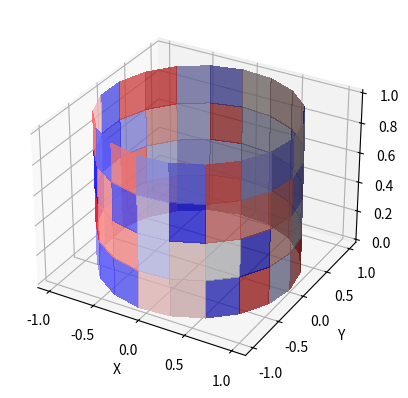

Write Python code to recreate this figure.
import math

import numpy as np
import matplotlib.pyplot as plt
import mpl_toolkits.mplot3d.axes3d as axes3d

np.random.seed(2016)
data = np.random.rand(5, 20)

# 4行19列
h, w = data.shape
print("data.shape: ", h, w)

theta, z = np.linspace(0, 2 * np.pi * 1, w), np.linspace(0, 1, h) # 2 * np.pi * 1
THETA, Z = np.meshgrid(theta, z)
X = np.cos(THETA)
# Y = np.sin(THETA)
Y = [[ 0.00000000e+00,  3.24699469e-01,  6.14212713e-01,  8.37166478e-01,
   9.69400266e-01,  9.96584493e-01,  9.15773327e-01,  7.35723911e-01,
   4.75947393e-01,  1.64594590e-01, -1.64594590e-01, -4.75947393e-01,
  -7.35723911e-01, -9.15773327e-01, -9.96584493e-01, -9.69400266e-01,
  -8.37166478e-01, -6.14212713e-01, -3.24699469e-01, -2.44929360e-16],
     [0.00000000e+00, 3.24699469e-01, 6.14212713e-01, 8.37166478e-01,
      9.69400266e-01, 9.96584493e-01, 9.15773327e-01, 7.35723911e-01,
      4.75947393e-01, 1.64594590e-01, -1.64594590e-01, -4.75947393e-01,
      -7.35723911e-01, -9.15773327e-01, -9.96584493e-01, -9.69400266e-01,
      -8.37166478e-01, -6.14212713e-01, -3.24699469e-01, -2.44929360e-16],
     [0.00000000e+00, 3.24699469e-01, 6.14212713e-01, 8.37166478e-01,
      9.69400266e-01, 9.96584493e-01, 9.15773327e-01, 7.35723911e-01,
      4.75947393e-01, 1.64594590e-01, -1.64594590e-01, -4.75947393e-01,
      -7.35723911e-01, -9.15773327e-01, -9.96584493e-01, -9.69400266e-01,
      -8.37166478e-01, -6.14212713e-01, -3.24699469e-01, -2.44929360e-16],
     [0.00000000e+00, 3.24699469e-01, 6.14212713e-01, 8.37166478e-01,
      9.69400266e-01, 9.96584493e-01, 9.15773327e-01, 7.35723911e-01,
      4.75947393e-01, 1.64594590e-01, -1.64594590e-01, -4.75947393e-01,
      -7.35723911e-01, -9.15773327e-01, -9.96584493e-01, -9.69400266e-01,
      -8.37166478e-01, -6.14212713e-01, -3.24699469e-01, -2.44929360e-16],
     [0.00000000e+00, 3.24699469e-01, 6.14212713e-01, 8.37166478e-01,
      9.69400266e-01, 9.96584493e-01, 9.15773327e-01, 7.35723911e-01,
      4.75947393e-01, 1.64594590e-01, -1.64594590e-01, -4.75947393e-01,
      -7.35723911e-01, -9.15773327e-01, -9.96584493e-01, -9.69400266e-01,
      -8.37166478e-01, -6.14212713e-01, -3.24699469e-01, -2.44929360e-16]]



'''[0.00000000e+00, 3.24699469e-01, 6.14212713e-01, 8.37166478e-01,
  9.69400266e-01, 9.96584493e-01, 9.15773327e-01, 7.35723911e-01,
  4.75947393e-01, 1.64594590e-01, -1.64594590e-01, -4.75947393e-01,
  -7.35723911e-01, -9.15773327e-01, -9.96584493e-01, -9.69400266e-01,
  -8.37166478e-01, -6.14212713e-01, -3.24699469e-01, -2.44929360e-16]'''




# print(THETA)
print()
print(Y)



fig = plt.figure()
ax = fig.add_subplot(111, projection='3d')
cmap = plt.get_cmap('bwr')
plot = ax.plot_surface(X, Y, Z, rstride=1, cstride=1, facecolors=cmap(data), linewidth=0, antialiased=False, alpha=0.75)

# 设置坐标轴标志
ax.set_xlabel("X")
ax.set_ylabel("Y")
ax.set_zlabel("Z")

plt.show()
